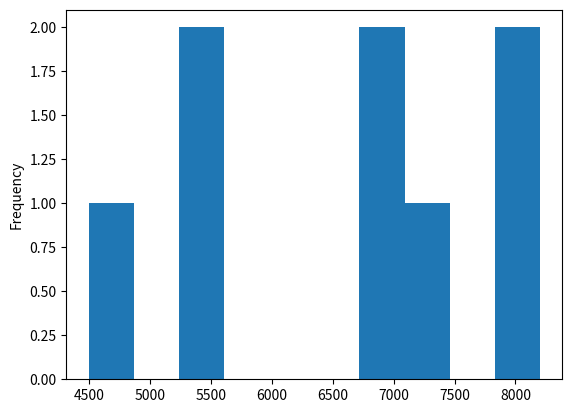

Here is the Python script that generated this plot:
import matplotlib.pyplot as plt
import pandas as pd

dicionario_de_dados = {
        'nome': ['joao', 'tiago', 'pedro', 'maria', 'ana', 'julia', 'eduarda', 'kaio'],
        'função':['analista de sistemas', 'programador backend', 'cientista de dados', 'pentester', 'pentester', 'cientista de dados', 'analista de sistemas', 'programador backend'],
        'salario': [8000, 7000, 5500, 7200, 4500, 8200, 6870, 5600],
        'horas': [40, 36, 40, 30, 44, 32, 36, 40],
        'experiencia': [10, 8, 5, 6, 6, 4, 7, 3],
        'idade': [35, 32, 30, 36, 32, 28, 40, 29]
    }
dados = pd.DataFrame(dicionario_de_dados)
grafico = dados['salario'].plot.hist()
print(grafico)
plt.show()